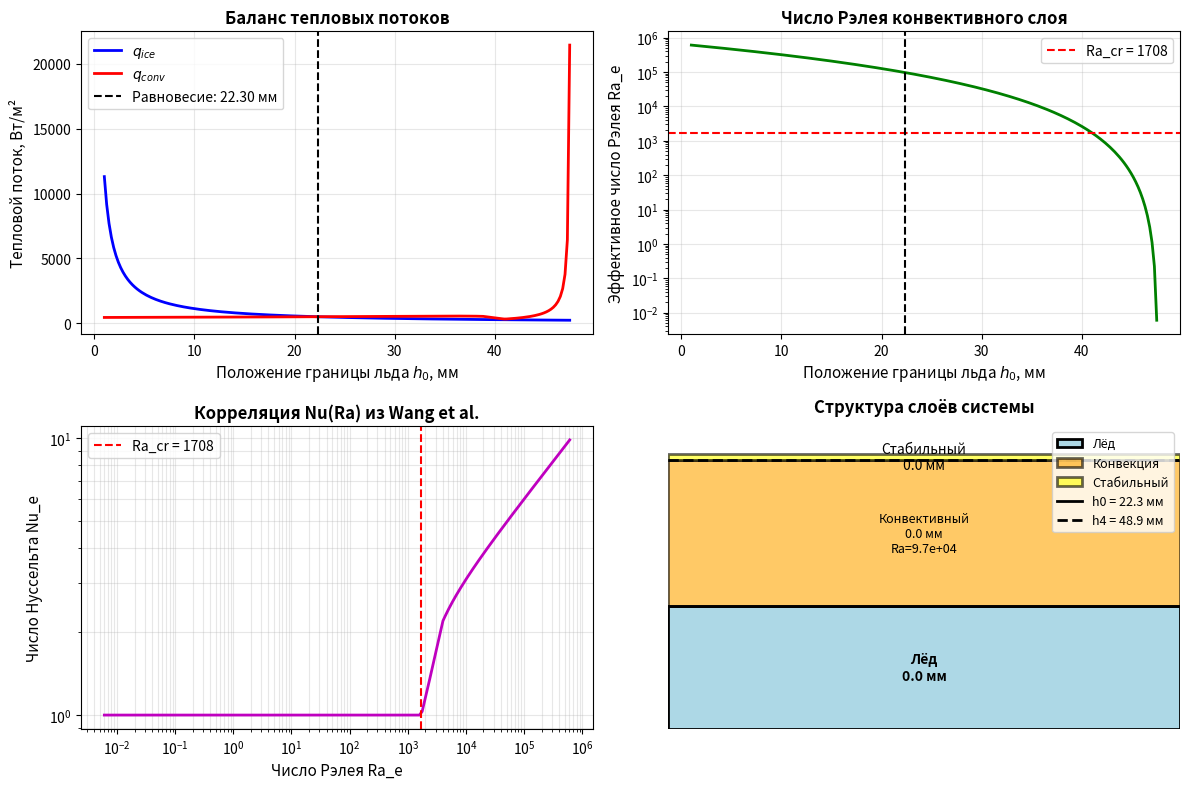

Write the Python code that produced this figure.
import numpy as np
import matplotlib.pyplot as plt
from scipy.optimize import root_scalar

# ================= ПАРАМЕТРЫ СИСТЕМЫ =================
H = 0.05  # Высота ячейки, м
T_top = 5.0  # Температура верхней стенки, °C
T_bot = -5.0  # Температура нижней стенки, °C
T_c = 3.98  # Температура максимальной плотности воды, °C
T_phi = 0.0  # Температура фазового перехода, °C

k_ice = 2.26  # Теплопроводность льда, Вт/(м·К)
k_w = 0.566  # Теплопроводность воды, Вт/(м·К)
c_w = 4212.0  # Удельная теплоёмкость воды, Дж/(кг·К)
rho_0 = 999.8  # Плотность воды (опорная), кг/м³
mu = 1.7888e-3  # Динамическая вязкость, Па·с
alpha_star = 9.30e-6  # Коэффициент теплового расширения, K^(-q)
q_exp = 1.895  # Степень в законе плотности
g = 9.81  # Ускорение свободного падения, м/с²

# ================= ВЫЧИСЛЯЕМЫЕ СВОЙСТВА ================
nu = mu / rho_0  # Кинематическая вязкость, м²/с
kappa = k_w / (rho_0 * c_w)  # Температуропроводность, м²/с

# Параметры для корреляции Nu(Ra) из статьи Wang et al.
Ra_cr = 1708  # Критическое число Рэлея
C1 = 0.88
C2_base = 0.27
beta_exp = 0.27

# Коэффициент A из баланса льда и стабильного слоя
A = (k_w * (T_top - T_c)) / (k_ice * (T_phi - T_bot))


# ================= КОРРЕЛЯЦИЯ NU(RA) ИЗ СТАТЬИ =================
def get_nu_wang(Ra_e):
    """
    Эмпирическая корреляция Nue(Rae) из статьи Wang et al. (2021)
    """
    if Ra_e <= Ra_cr:
        # Режим чистой теплопроводности
        return 1.0
    else:
        xi = (Ra_e - Ra_cr) / Ra_cr

        if xi <= 1.23:
            # Переходный режим
            return 1.0 + C1 * xi
        else:
            # Развитая конвекция
            C2 = C2_base * (Ra_cr**beta_exp)
            return C2 * (xi**beta_exp)


# ================= ЦЕЛЕВАЯ ФУНКЦИЯ =================
def flux_balance(h0):
    """
    Баланс тепловых потоков: q_ice - q_conv
    Равновесие при flux_balance(h0) == 0
    """
    if h0 <= 0 or h0 >= H:
        return np.inf

    # Толщина неустойчивого (конвективного) слоя
    L_us = H - (1.0 + A) * h0
    if L_us <= 1e-6:
        return np.inf

    # Эффективное число Рэлея для конвективного подслоя
    # Ra_e = g * alpha_star * (T_c - T_phi)^q * L_us^3 / (nu * kappa)
    delta_T = T_c - T_phi  # = 4 K
    Ra_e = (g * alpha_star * (delta_T**q_exp) * (L_us**3)) / (nu * kappa)

    Nu = get_nu_wang(Ra_e)

    # Потоки
    q_ice = k_ice * (T_phi - T_bot) / h0
    q_us = Nu * k_w * (T_c - T_phi) / L_us

    return q_ice - q_us


# ================= ЧИСЛЕННОЕ РЕШЕНИЕ =================
h_min = 1e-4
h_max = H / (1.0 + A) - 1e-4

print(f"Поиск решения в диапазоне h0 = [{h_min*1000:.2f}, {h_max*1000:.2f}] мм")
print(f"Толщина стабильного слоя: H - h4 = {A*1000:.2f} * h0 мм")
print("-" * 60)

try:
    sol = root_scalar(flux_balance, bracket=[h_min, h_max], method="brentq")
    h0_eq = sol.root
    converged = True
except ValueError as e:
    print(f"⚠️ Не удалось найти равновесное состояние: {e}")
    print(
        "Возможно, при данных параметрах лёд полностью растает или заполнит всю ячейку."
    )
    converged = False

if converged:
    L_us = H - (1.0 + A) * h0_eq
    L_st = A * h0_eq
    h4_eq = h0_eq + L_us

    # Пересчёт Ra_e и Nu для финального состояния
    delta_T = T_c - T_phi
    Ra_e = (g * alpha_star * (delta_T**q_exp) * (L_us**3)) / (nu * kappa)
    Nu = get_nu_wang(Ra_e)
    q_eq = k_ice * (T_phi - T_bot) / h0_eq

    print("✅ РЕЗУЛЬТАТЫ РАСЧЁТА (модель Wang et al., 2021):")
    print(f"Равновесное положение границы льда (h0) : {h0_eq*1000:.2f} мм")
    print(f"Толщина льда (H - h0)                    : {(H-h0_eq)*1000:.2f} мм")
    print(f"Толщина конвективного слоя (h4 - h0)    : {L_us*1000:.2f} мм")
    print(f"Толщина стабильного слоя (H - h4)       : {L_st*1000:.2f} мм")
    print(f"Положение изотермы Tc (h4)              : {h4_eq*1000:.2f} мм")
    print(f"Эффективное число Рэлея (Ra_e)          : {Ra_e:.2e}")
    print(f"Число Нуссельта (Nu_e)                  : {Nu:.2f}")
    print(f"Равновесный тепловой поток (q)          : {q_eq:.2f} Вт/м²")
    print("-" * 60)

    # Проверка режима конвекции
    if Ra_e < Ra_cr:
        print("📊 Режим: ЧИСТАЯ ТЕПЛОПРОВОДНОСТЬ (Ra_e < Ra_cr)")
    elif (Ra_e - Ra_cr) / Ra_cr <= 1.23:
        print("📊 Режим: ПЕРЕХОДНЫЙ (слабая конвекция)")
    else:
        print("📊 Режим: РАЗВИТАЯ ТУРБУЛЕНТНАЯ КОНВЕКЦИЯ")

    # ================= ВИЗУАЛИЗАЦИЯ БАЛАНСА =================
    h_vals = np.linspace(h_min * 10, h_max, 200)
    q_ice_vals = k_ice * (T_phi - T_bot) / h_vals
    q_us_vals = np.zeros_like(h_vals)
    Ra_vals = np.zeros_like(h_vals)

    for i, h in enumerate(h_vals):
        L = H - (1 + A) * h
        if L > 1e-6:
            Ra = (g * alpha_star * (delta_T**q_exp) * (L**3)) / (nu * kappa)
            Ra_vals[i] = Ra
            Nu_loc = get_nu_wang(Ra)
            q_us_vals[i] = Nu_loc * k_w * (T_c - T_phi) / L
        else:
            q_us_vals[i] = np.nan
            Ra_vals[i] = np.nan

    fig, axes = plt.subplots(2, 2, figsize=(12, 8))

    # График 1: Баланс потоков
    ax1 = axes[0, 0]
    ax1.plot(h_vals * 1000, q_ice_vals, "b-", lw=2, label=r"$q_{ice}$")
    ax1.plot(h_vals * 1000, q_us_vals, "r-", lw=2, label=r"$q_{conv}$")
    ax1.axvline(
        h0_eq * 1000,
        color="k",
        ls="--",
        lw=1.5,
        label=f"Равновесие: {h0_eq*1000:.2f} мм",
    )
    ax1.set_xlabel("Положение границы льда $h_0$, мм", fontsize=11)
    ax1.set_ylabel("Тепловой поток, Вт/м²", fontsize=11)
    ax1.set_title("Баланс тепловых потоков", fontsize=12, fontweight="bold")
    ax1.grid(True, alpha=0.3)
    ax1.legend()

    # График 2: Зависимость Ra_e от h0
    ax2 = axes[0, 1]
    ax2.plot(h_vals * 1000, Ra_vals, "g-", lw=2)
    ax2.axhline(Ra_cr, color="r", ls="--", lw=1.5, label=f"Ra_cr = {Ra_cr}")
    ax2.axvline(h0_eq * 1000, color="k", ls="--", lw=1.5)
    ax2.set_xlabel("Положение границы льда $h_0$, мм", fontsize=11)
    ax2.set_ylabel("Эффективное число Рэлея Ra_e", fontsize=11)
    ax2.set_title("Число Рэлея конвективного слоя", fontsize=12, fontweight="bold")
    ax2.set_yscale("log")
    ax2.grid(True, alpha=0.3)
    ax2.legend()

    # График 3: Зависимость Nu от Ra
    ax3 = axes[1, 0]
    valid_mask = ~np.isnan(Ra_vals) & (Ra_vals > 0)
    if np.any(valid_mask):
        Nu_plot = np.array([get_nu_wang(Ra) for Ra in Ra_vals[valid_mask]])
        ax3.loglog(Ra_vals[valid_mask], Nu_plot, "m-", lw=2)
        ax3.axvline(Ra_cr, color="r", ls="--", lw=1.5, label=f"Ra_cr = {Ra_cr}")
        ax3.set_xlabel("Число Рэлея Ra_e", fontsize=11)
        ax3.set_ylabel("Число Нуссельта Nu_e", fontsize=11)
        ax3.set_title(
            "Корреляция Nu(Ra) из Wang et al.", fontsize=12, fontweight="bold"
        )
        ax3.grid(True, alpha=0.3, which="both")
        ax3.legend()

    # График 4: Схема слоёв
    ax4 = axes[1, 1]
    ax4.axis("off")

    # Рисуем схему
    y_ice = 0
    y_h0 = h0_eq / H * 100
    y_h4 = h4_eq / H * 100
    y_top = 100

    # Лёд
    rect_ice = plt.Rectangle(
        (0, y_ice), 100, y_h0, color="lightblue", ec="black", lw=2, label="Лёд"
    )
    ax4.add_patch(rect_ice)
    ax4.text(
        50,
        y_h0 / 2,
        f"Лёд\n{H-h0_eq:.1f} мм",
        ha="center",
        va="center",
        fontsize=10,
        fontweight="bold",
    )

    # Конвективный слой
    rect_conv = plt.Rectangle(
        (0, y_h0),
        100,
        y_h4 - y_h0,
        color="orange",
        ec="black",
        lw=2,
        alpha=0.6,
        label="Конвекция",
    )
    ax4.add_patch(rect_conv)
    ax4.text(
        50,
        (y_h0 + y_h4) / 2,
        f"Конвективный\n{L_us:.1f} мм\nRa={Ra_e:.1e}",
        ha="center",
        va="center",
        fontsize=9,
    )

    # Стабильный слой
    rect_st = plt.Rectangle(
        (0, y_h4),
        100,
        y_top - y_h4,
        color="yellow",
        ec="black",
        lw=2,
        alpha=0.6,
        label="Стабильный",
    )
    ax4.add_patch(rect_st)
    ax4.text(
        50,
        (y_h4 + y_top) / 2,
        f"Стабильный\n{L_st:.1f} мм",
        ha="center",
        va="center",
        fontsize=10,
    )

    # Границы
    ax4.plot([0, 100], [y_h0, y_h0], "k-", lw=2, label=f"h0 = {h0_eq*1000:.1f} мм")
    ax4.plot([0, 100], [y_h4, y_h4], "k--", lw=2, label=f"h4 = {h4_eq*1000:.1f} мм")

    ax4.set_ylim(0, 110)
    ax4.set_xlim(0, 100)
    ax4.set_title("Структура слоёв системы", fontsize=12, fontweight="bold", pad=10)
    ax4.legend(loc="upper right", fontsize=9)
    ax4.set_aspect("auto")

    plt.tight_layout()
    plt.show()

    # ================= АНАЛИЗ ЧУВСТВИТЕЛЬНОСТИ =================
    print("\n📈 АНАЛИЗ ЧУВСТВИТЕЛЬНОСТИ:")
    print("Влияние температуры верхней стенки T_top:")

    for T_top_test in [3, 5, 7, 10]:
        A_test = (k_w * (T_top_test - T_c)) / (k_ice * (T_phi - T_bot))

        def flux_test(h):
            L = H - (1 + A_test) * h
            if L <= 1e-6 or h <= 0:
                return np.inf
            Ra = (g * alpha_star * (delta_T**q_exp) * (L**3)) / (nu * kappa)
            Nu = get_nu_wang(Ra)
            q_ice = k_ice * (T_phi - T_bot) / h
            q_us = Nu * k_w * (T_c - T_phi) / L
            return q_ice - q_us

        try:
            h_min_t = 1e-4
            h_max_t = H / (1.0 + A_test) - 1e-4
            if h_max_t > h_min_t:
                sol_t = root_scalar(
                    flux_test, bracket=[h_min_t, h_max_t], method="brentq"
                )
                h_test = sol_t.root
                L_us_t = H - (1 + A_test) * h_test
                Ra_t = (g * alpha_star * (delta_T**q_exp) * (L_us_t**3)) / (nu * kappa)
                print(
                    f"  T_top = {T_top_test}°C → h0 = {h_test*1000:.1f} мм, Ra_e = {Ra_t:.1e}"
                )
        except:
            print(f"  T_top = {T_top_test}°C → нет решения (полное промерзание)")
